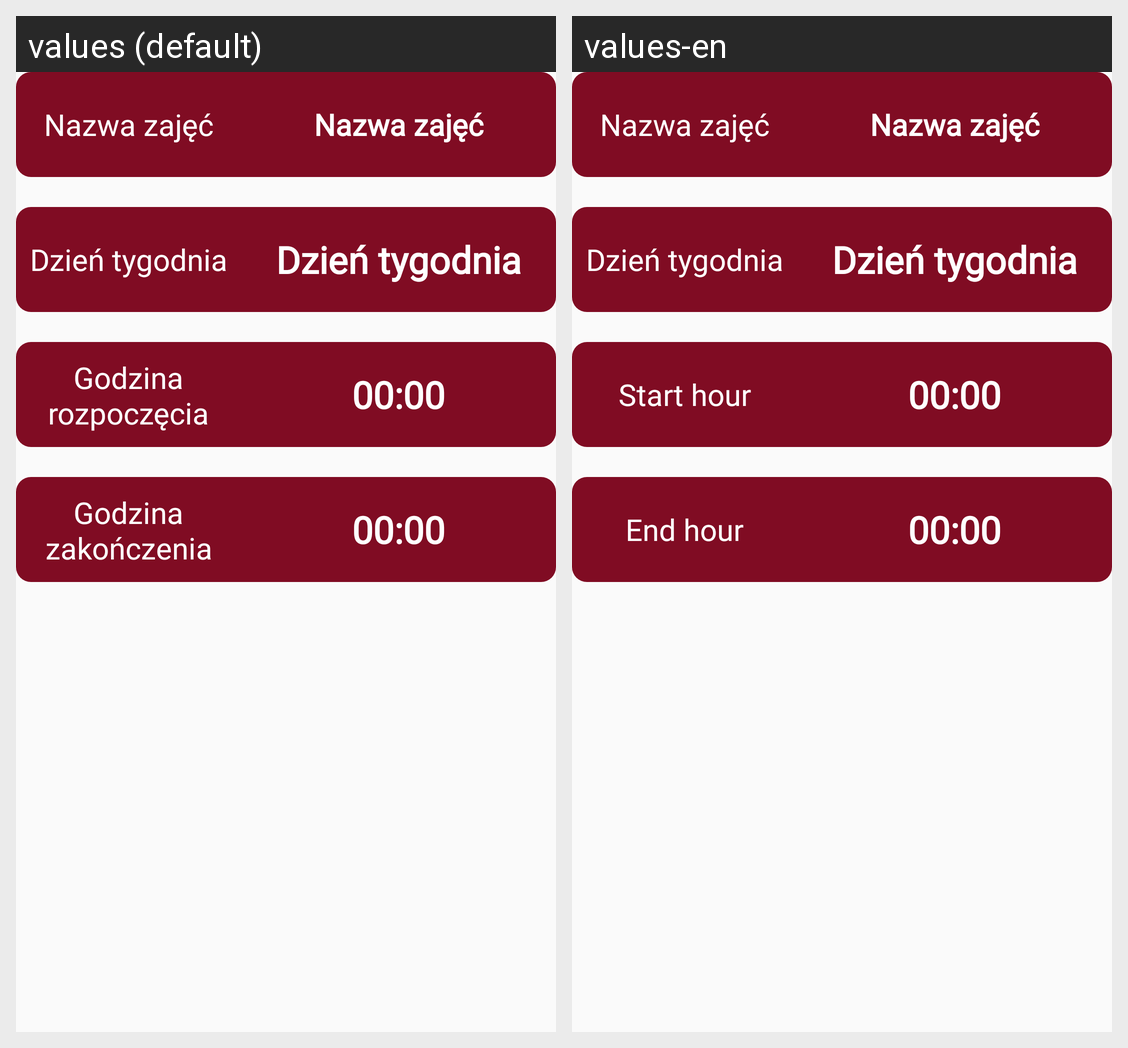

For this localized Android screen grid, give each drawn string resource with its value in every locale shown.
Android screen res/layout/fragment_lecture_details.xml rendered under 2 locales, left to right: values (default), values-en. Device: Nexus 5 (rendered at 1080×1920; each locale shown at half size, 540×960, under a caption strip naming it); theme AppTheme.NoActionBar.
Strings drawn on this screen, with the default value and each locale's value (text and hints the layout hard-codes, and strings that could not be matched under every locale, appear in the picture but are not listed):

name
  values: Nazwa zajęć
  values-en: Nazwa zajęć  [not translated; the default value is used]

dayOfWeek
  values: Dzień tygodnia
  values-en: Dzień tygodnia  [not translated; the default value is used]

timeStart
  values: Godzina rozpoczęcia
  values-en: Start hour

timeEnd
  values: Godzina zakończenia
  values-en: End hour
